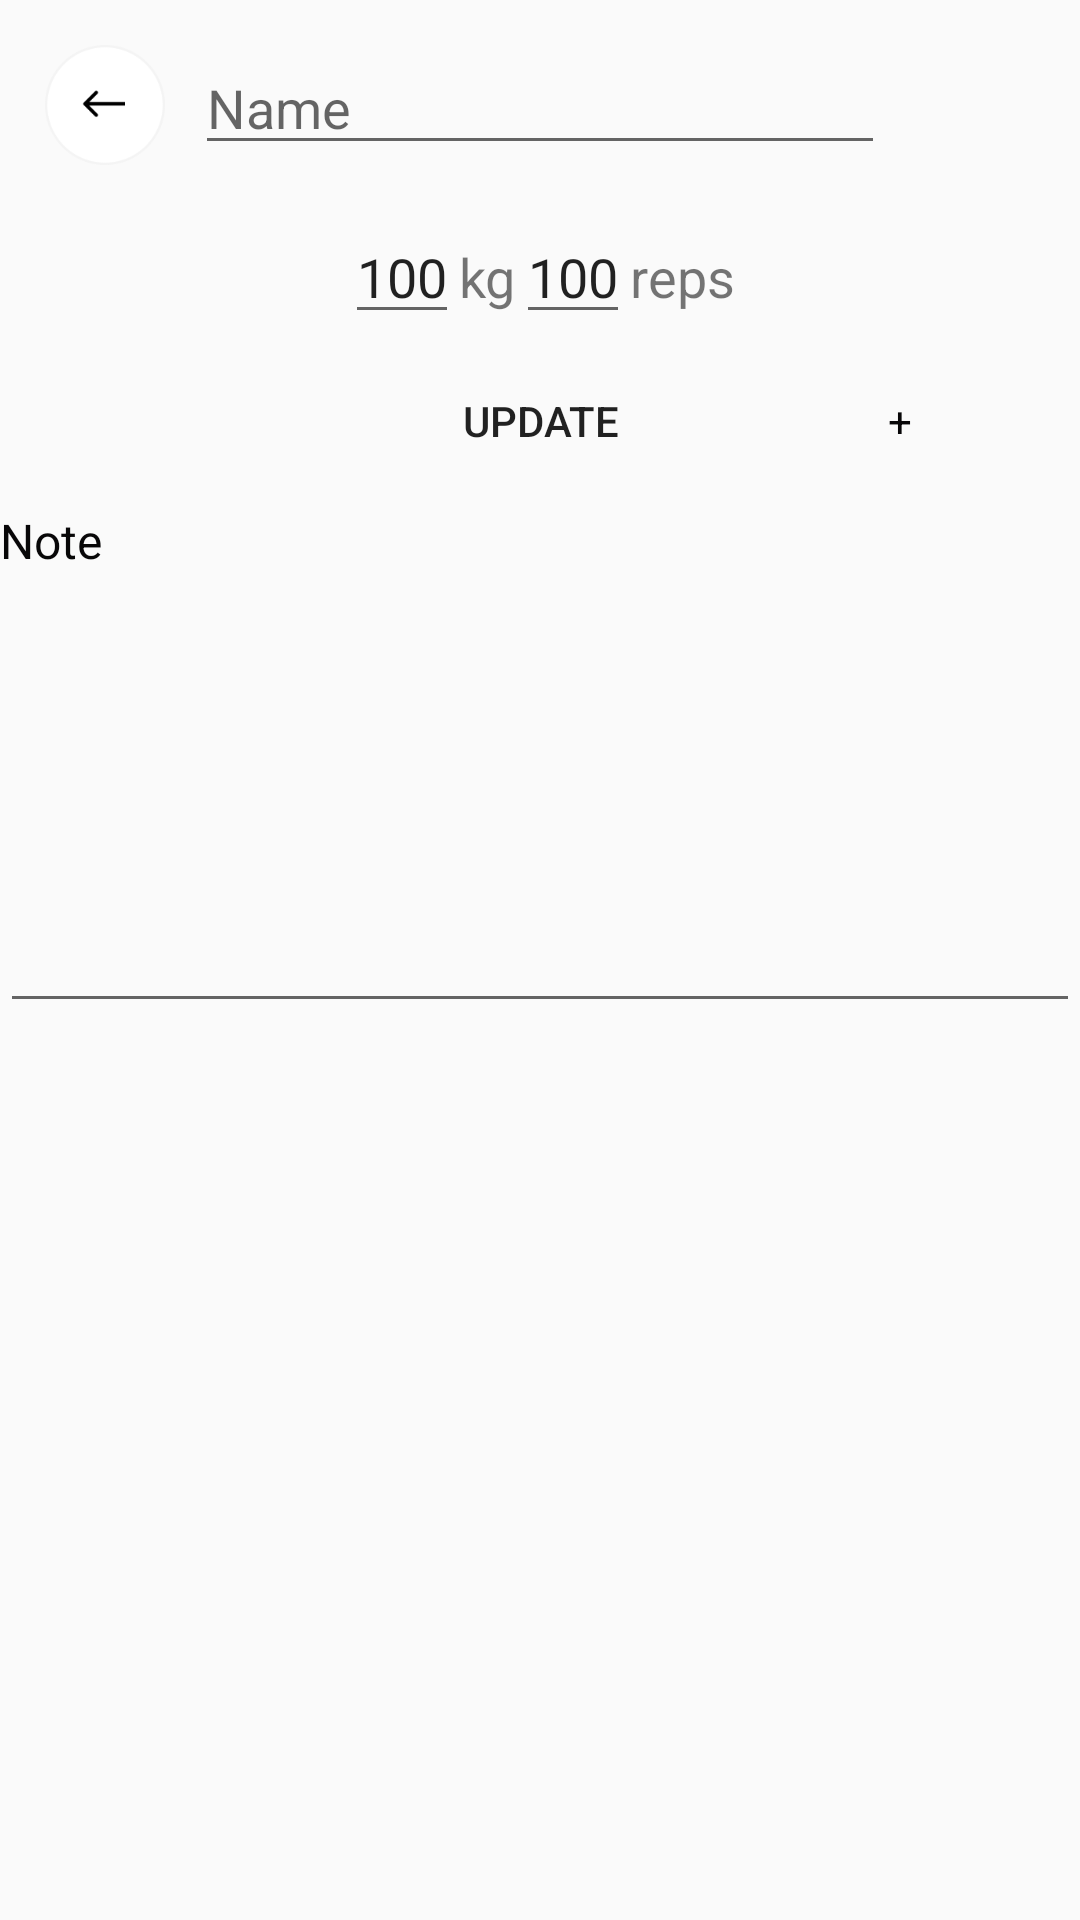

The Android layout XML behind this screen, and the referenced resources:
<!-- AndroidManifest.xml: application theme AppTheme -->
<!-- res/layout/fragment_single_exercise_fragment.xml -->
<?xml version="1.0" encoding="utf-8"?>
<androidx.constraintlayout.widget.ConstraintLayout xmlns:android="http://schemas.android.com/apk/res/android"
    xmlns:tools="http://schemas.android.com/tools"
    android:layout_width="match_parent"
    android:layout_height="450dp"
    xmlns:app="http://schemas.android.com/apk/res-auto"
    tools:context=".single_exercise_fragment">

    <LinearLayout
        android:layout_width="match_parent"
        android:layout_height="match_parent"
        android:orientation="vertical"
        app:layout_constraintBottom_toBottomOf="parent"
        app:layout_constraintEnd_toEndOf="parent"
        app:layout_constraintStart_toStartOf="parent"
        app:layout_constraintTop_toTopOf="parent">

        <LinearLayout
            android:layout_width="match_parent"
            android:layout_height="wrap_content"
            android:orientation="vertical">

            <LinearLayout
                android:layout_width="match_parent"
                android:layout_height="wrap_content"
                android:layout_margin="15dp"
                android:orientation="horizontal">

                <ImageButton
                    android:id="@+id/toolbar_back_arrow"
                    android:layout_width="40dp"
                    android:layout_height="40dp"
                    android:layout_centerInParent="true"
                    android:background="@drawable/bakcarrow"
                    android:layout_marginRight="10dp"/>

                <AutoCompleteTextView
                    android:id="@+id/editTextNewExerciseName"
                    android:layout_width="0dp"
                    android:layout_weight="0.25"
                    android:layout_height="40dp"
                    android:ems="10"
                    android:hint="Name"
                    android:inputType="textPersonName"
                    android:completionThreshold="3"/>

                <ImageButton
                    android:layout_width="40dp"
                    android:layout_height="40dp"
                    android:layout_centerInParent="true"
                    android:background="@drawable/bakcarrow"
                    android:alpha="0"
                    android:layout_marginLeft="10dp"/>

            </LinearLayout>

            <LinearLayout
                android:layout_width="match_parent"
                android:layout_height="wrap_content">

                <androidx.recyclerview.widget.RecyclerView
                    android:layout_width="match_parent"
                    android:layout_height="wrap_content"/>


            </LinearLayout>

        </LinearLayout>

        <LinearLayout
            android:layout_width="match_parent"
            android:layout_height="wrap_content"
            android:orientation="horizontal"
            android:gravity="center_horizontal">

            <LinearLayout
                android:layout_width="wrap_content"
                android:layout_height="wrap_content">

                <EditText
                    android:id="@+id/weightEditText"
                    android:layout_width="wrap_content"
                    android:layout_height="wrap_content"
                    android:gravity="center"
                    android:inputType="number"
                    android:text="100"/>

                <TextView
                    android:id="@+id/kgorrpetextView"
                    android:layout_width="wrap_content"
                    android:layout_height="wrap_content"
                    android:gravity="center_vertical"
                    android:text="kg"
                    android:textSize="18sp"/>

            </LinearLayout>

            <LinearLayout
                android:layout_width="wrap_content"
                android:layout_height="wrap_content">

                <EditText
                    android:id="@+id/repsEditText"
                    android:layout_width="wrap_content"
                    android:layout_height="wrap_content"
                    android:imeOptions="flagNoExtractUi"
                    android:inputType="number"
                    android:text="100" />

                <TextView
                    android:id="@+id/textView2"
                    android:layout_width="wrap_content"
                    android:layout_height="wrap_content"
                    android:text="reps"
                    android:textSize="18sp" />

            </LinearLayout>

        </LinearLayout>

        <LinearLayout
            android:layout_width="match_parent"
            android:layout_height="wrap_content"
            android:gravity="center">

            <LinearLayout
                android:layout_width="0dp"
                android:layout_weight="1"
                android:layout_height="wrap_content">

                <TextView
                    android:layout_width="match_parent"
                    android:alpha="0"
                    android:layout_height="wrap_content"/>

            </LinearLayout>

            <LinearLayout
                android:layout_width="0dp"
                android:layout_weight="1"
                android:layout_height="wrap_content">

                <Button
                    android:id="@+id/ButtonCommitNotes"
                    android:layout_width="match_parent"
                    android:layout_height="wrap_content"
                    android:text="@string/add_note"
                    android:layout_margin="5dp"
                    android:background="@drawable/button"/>

            </LinearLayout>

            <LinearLayout
                android:layout_width="0dp"
                android:layout_weight="1"
                android:layout_height="wrap_content"
                android:gravity="center">

                <TextView
                    android:layout_width="40dp"
                    android:layout_height="40dp"
                    android:gravity="center"
                    android:textColor="@color/Rich_Black_FOGRA_39"
                    android:text="+"/>

            </LinearLayout>

        </LinearLayout>

        <LinearLayout
            android:layout_width="match_parent"
            android:layout_height="wrap_content"
            android:orientation="vertical">

            <TextView
                android:id="@+id/textView12"
                android:layout_width="wrap_content"
                android:layout_height="wrap_content"
                android:text="Note"
                android:textColor="@color/Rich_Black_FOGRA_39"
                android:textSize="16sp"
                app:layout_constraintTop_toTopOf="parent"
                app:layout_constraintVertical_bias="1.0" />

            <EditText
                android:id="@+id/ExerciseNote"
                android:layout_width="match_parent"
                android:layout_height="150dp"/>

        </LinearLayout>

    </LinearLayout>

</androidx.constraintlayout.widget.ConstraintLayout>
<!-- resources referenced by this layout -->
<resources>
  <color name="Rich_Black_FOGRA_39">#080708</color>
  <!-- drawable bakcarrow: png bitmap (drawable, 3645 bytes) -->
  <string name="add_note">Update</string>
  <style name="AppTheme" parent="Theme.AppCompat.Light.NoActionBar">
          
          <item name="colorPrimary">@color/baby_blue</item>
          <item name="colorPrimaryDark">@color/baby_blue</item>
          <item name="colorAccent">@color/baby_blue</item>
          <item name="windowActionBar">false</item>
          <item name="windowNoTitle">true</item>
      </style>
  <color name="baby_blue">#73D5FF</color>
</resources>
